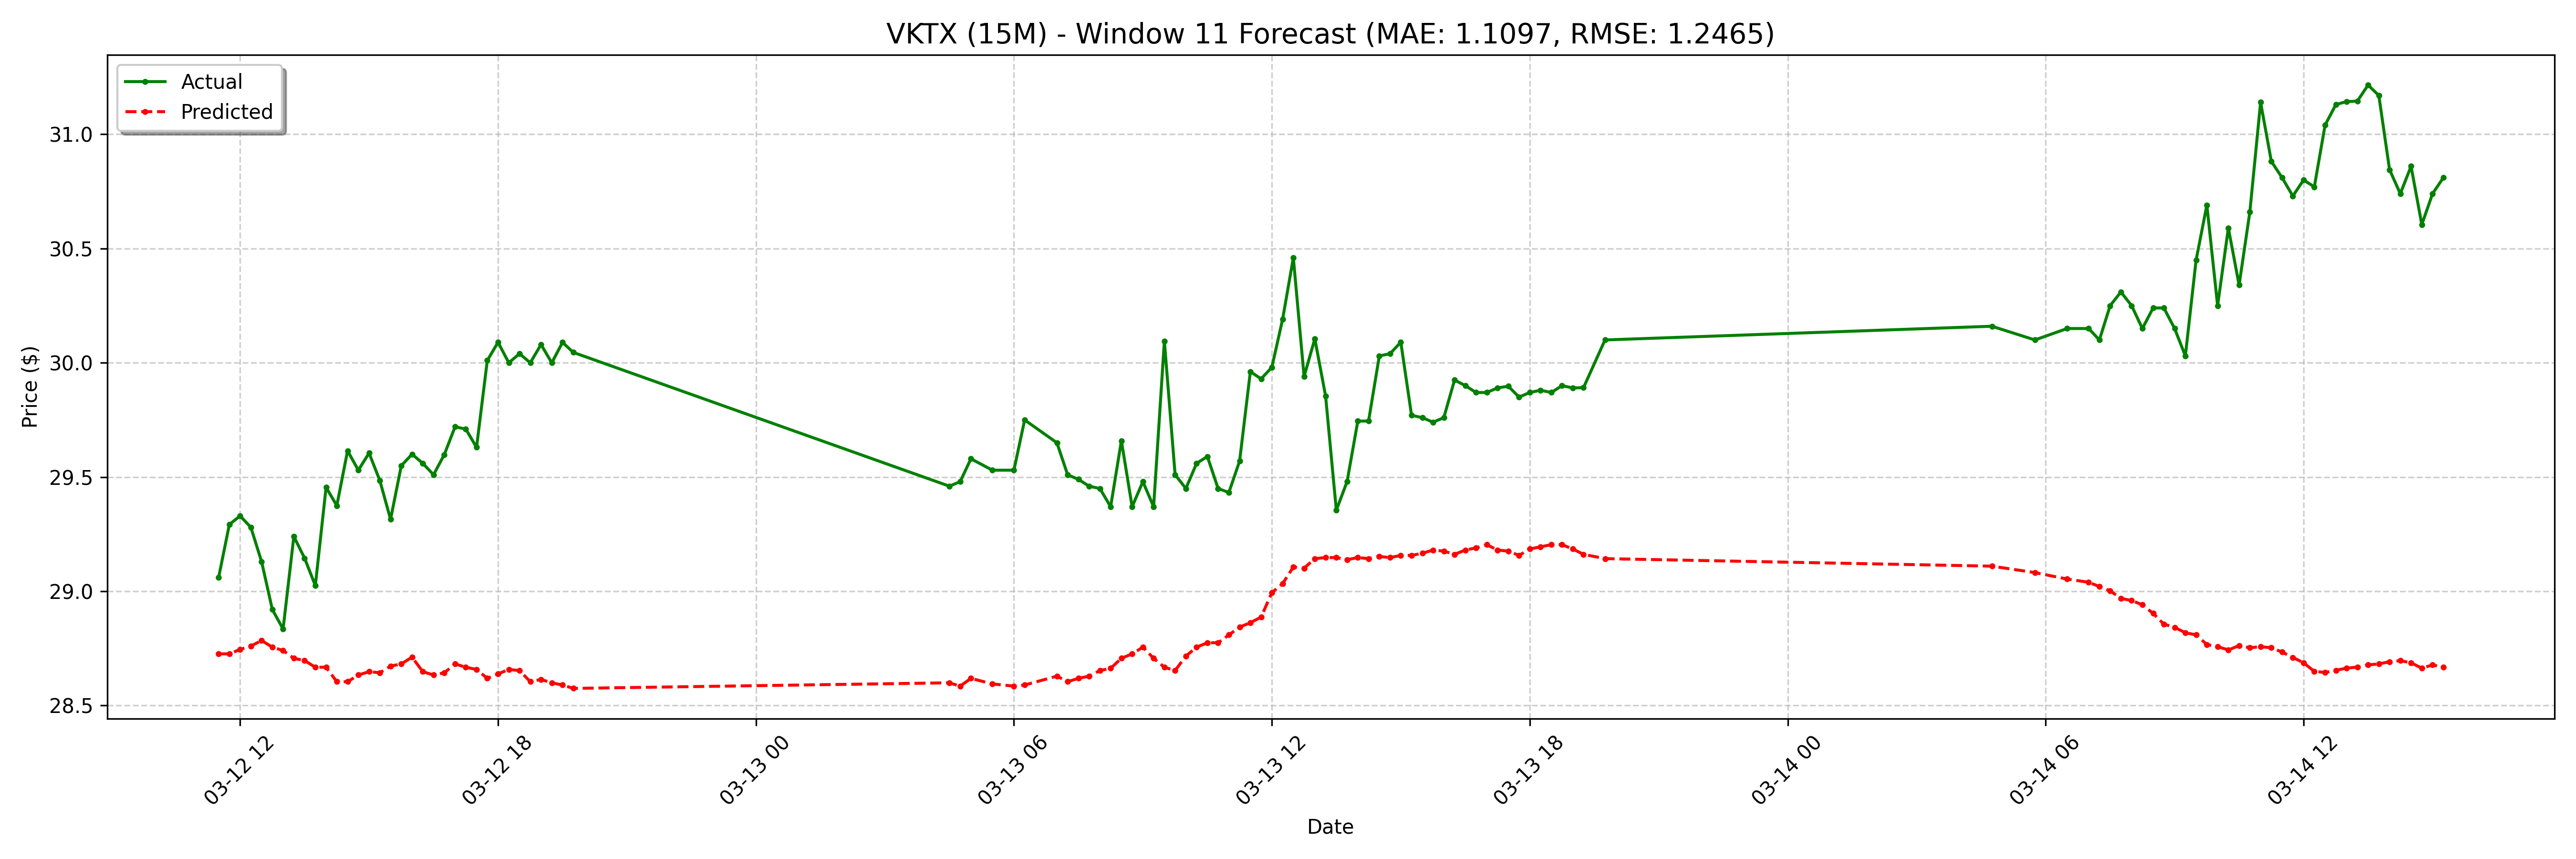

The table this chart was drawn from, first rows:
date, actual, forecast
2025-03-12 11:30:00-04:00, 29.06, 28.73
2025-03-12 11:45:00-04:00, 29.29, 28.73
2025-03-12 12:00:00-04:00, 29.33, 28.75
2025-03-12 12:15:00-04:00, 29.28, 28.76
2025-03-12 12:30:00-04:00, 29.13, 28.78
2025-03-12 12:45:00-04:00, 28.92, 28.76
2025-03-12 13:00:00-04:00, 28.84, 28.74
2025-03-12 13:15:00-04:00, 29.24, 28.71
2025-03-12 13:30:00-04:00, 29.14, 28.7
2025-03-12 13:45:00-04:00, 29.02, 28.67
2025-03-12 14:00:00-04:00, 29.45, 28.67
2025-03-12 14:15:00-04:00, 29.38, 28.6
2025-03-12 14:30:00-04:00, 29.61, 28.6
2025-03-12 14:45:00-04:00, 29.53, 28.63
2025-03-12 15:00:00-04:00, 29.61, 28.65
2025-03-12 15:15:00-04:00, 29.48, 28.64
2025-03-12 15:30:00-04:00, 29.32, 28.67
2025-03-12 15:45:00-04:00, 29.55, 28.68
2025-03-12 16:00:00-04:00, 29.6, 28.71
2025-03-12 16:15:00-04:00, 29.56, 28.65
2025-03-12 16:30:00-04:00, 29.51, 28.63
2025-03-12 16:45:00-04:00, 29.6, 28.64
2025-03-12 17:00:00-04:00, 29.72, 28.68
2025-03-12 17:15:00-04:00, 29.71, 28.67
2025-03-12 17:30:00-04:00, 29.63, 28.66
2025-03-12 17:45:00-04:00, 30.01, 28.62
2025-03-12 18:00:00-04:00, 30.09, 28.64
2025-03-12 18:15:00-04:00, 30.0, 28.66
2025-03-12 18:30:00-04:00, 30.04, 28.65
2025-03-12 18:45:00-04:00, 30.0, 28.6
2025-03-12 19:00:00-04:00, 30.08, 28.61
2025-03-12 19:15:00-04:00, 30.0, 28.6
2025-03-12 19:30:00-04:00, 30.09, 28.59
2025-03-12 19:45:00-04:00, 30.05, 28.58
2025-03-13 04:30:00-04:00, 29.46, 28.6
2025-03-13 04:45:00-04:00, 29.48, 28.58
2025-03-13 05:00:00-04:00, 29.58, 28.62
2025-03-13 05:30:00-04:00, 29.53, 28.59
2025-03-13 06:00:00-04:00, 29.53, 28.58
2025-03-13 06:15:00-04:00, 29.75, 28.59
2025-03-13 07:00:00-04:00, 29.65, 28.63
2025-03-13 07:15:00-04:00, 29.51, 28.6
2025-03-13 07:30:00-04:00, 29.49, 28.62
2025-03-13 07:45:00-04:00, 29.46, 28.63
2025-03-13 08:00:00-04:00, 29.45, 28.65
2025-03-13 08:15:00-04:00, 29.37, 28.66
2025-03-13 08:30:00-04:00, 29.66, 28.71
2025-03-13 08:45:00-04:00, 29.37, 28.73
2025-03-13 09:00:00-04:00, 29.48, 28.76
2025-03-13 09:15:00-04:00, 29.37, 28.71
2025-03-13 09:30:00-04:00, 30.09, 28.67
2025-03-13 09:45:00-04:00, 29.51, 28.65
2025-03-13 10:00:00-04:00, 29.45, 28.72
2025-03-13 10:15:00-04:00, 29.56, 28.76
2025-03-13 10:30:00-04:00, 29.59, 28.77
2025-03-13 10:45:00-04:00, 29.45, 28.77
2025-03-13 11:00:00-04:00, 29.43, 28.81
2025-03-13 11:15:00-04:00, 29.57, 28.84
2025-03-13 11:30:00-04:00, 29.96, 28.86
2025-03-13 11:45:00-04:00, 29.93, 28.89
... 68 more rows
